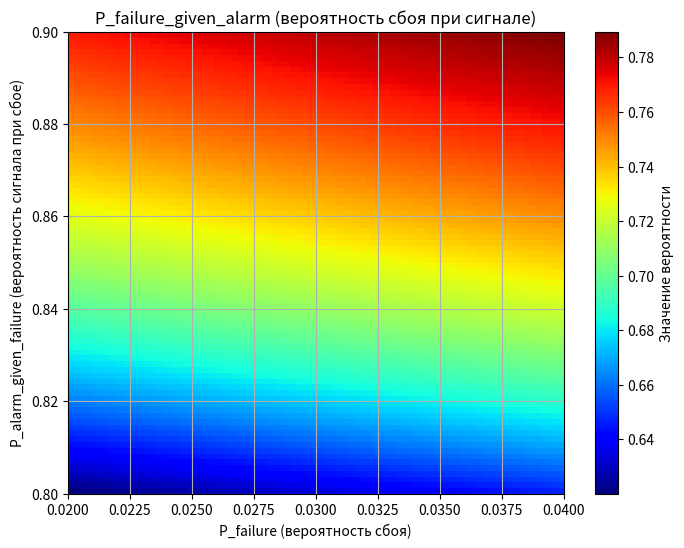

Reproduce this figure in Python.
"""
Задача 4. Диагностика оборудования
P_failure = 0.02 (вероятность сбоя).
P_alarm_given_failure = 0.98 (вероятность сигнала при сбое).
P_alarm_given_no_failure = 0.01 (вероятность ложной тревоги).

Найти: P_failure_given_alarm — вероятность сбоя при сигнале.
"""
# P_failure = 0.02
import numpy as np
import matplotlib.pyplot as plt
##-1-beg---------
P_failure_min=0.02
P_failure_max=0.04
n_failure = 80
P_failure_arr=np.linspace(P_failure_min,P_failure_max,n_failure)
##-1-end---------
##-2-beg---------
P_alarm_given_failure_min = 0.80
P_alarm_given_failure_max = 0.90
n_alarm_given_failure = 85
P_alarm_given_failure_arr = np.linspace(P_alarm_given_failure_min,P_alarm_given_failure_max,n_alarm_given_failure)
##-2-end---------
P_alarm_given_no_failure = 0.01

res_arr=np.zeros((n_failure, n_alarm_given_failure))

for i_failure in range(n_failure):
    P_failure=P_failure_arr[i_failure]
    P_no_failure = 1 - P_failure
    for i_alarm_given_failure in range(n_alarm_given_failure):
        P_alarm_given_failure=P_alarm_given_failure_arr[i_alarm_given_failure]
        P_alarm = P_alarm_given_failure * P_failure + P_alarm_given_no_failure * P_no_failure
        P_failure_given_alarm = (P_alarm_given_failure * P_failure) / P_alarm
        print(f"{P_failure:12f} {P_alarm_given_failure:12f}  {P_failure_given_alarm:12f}")
        res_arr[i_failure,i_alarm_given_failure]=P_failure_given_alarm

plt.figure(figsize=(8, 6))
plt.imshow(res_arr,origin='lower',cmap=plt.get_cmap('jet'),
           # значения по осям
           extent=[P_failure_min, P_failure_max, P_alarm_given_failure_min,P_alarm_given_failure_max],
           # растягивает под квадрат
           aspect='auto'
           )
plt.xlabel("P_failure (вероятность сбоя)")
plt.ylabel("P_alarm_given_failure (вероятность сигнала при сбое)")
plt.grid()

plt.title('P_failure_given_alarm (вероятность сбоя при сигнале)')
plt.colorbar(label='Значение вероятности', drawedges=False)
plt.show()
